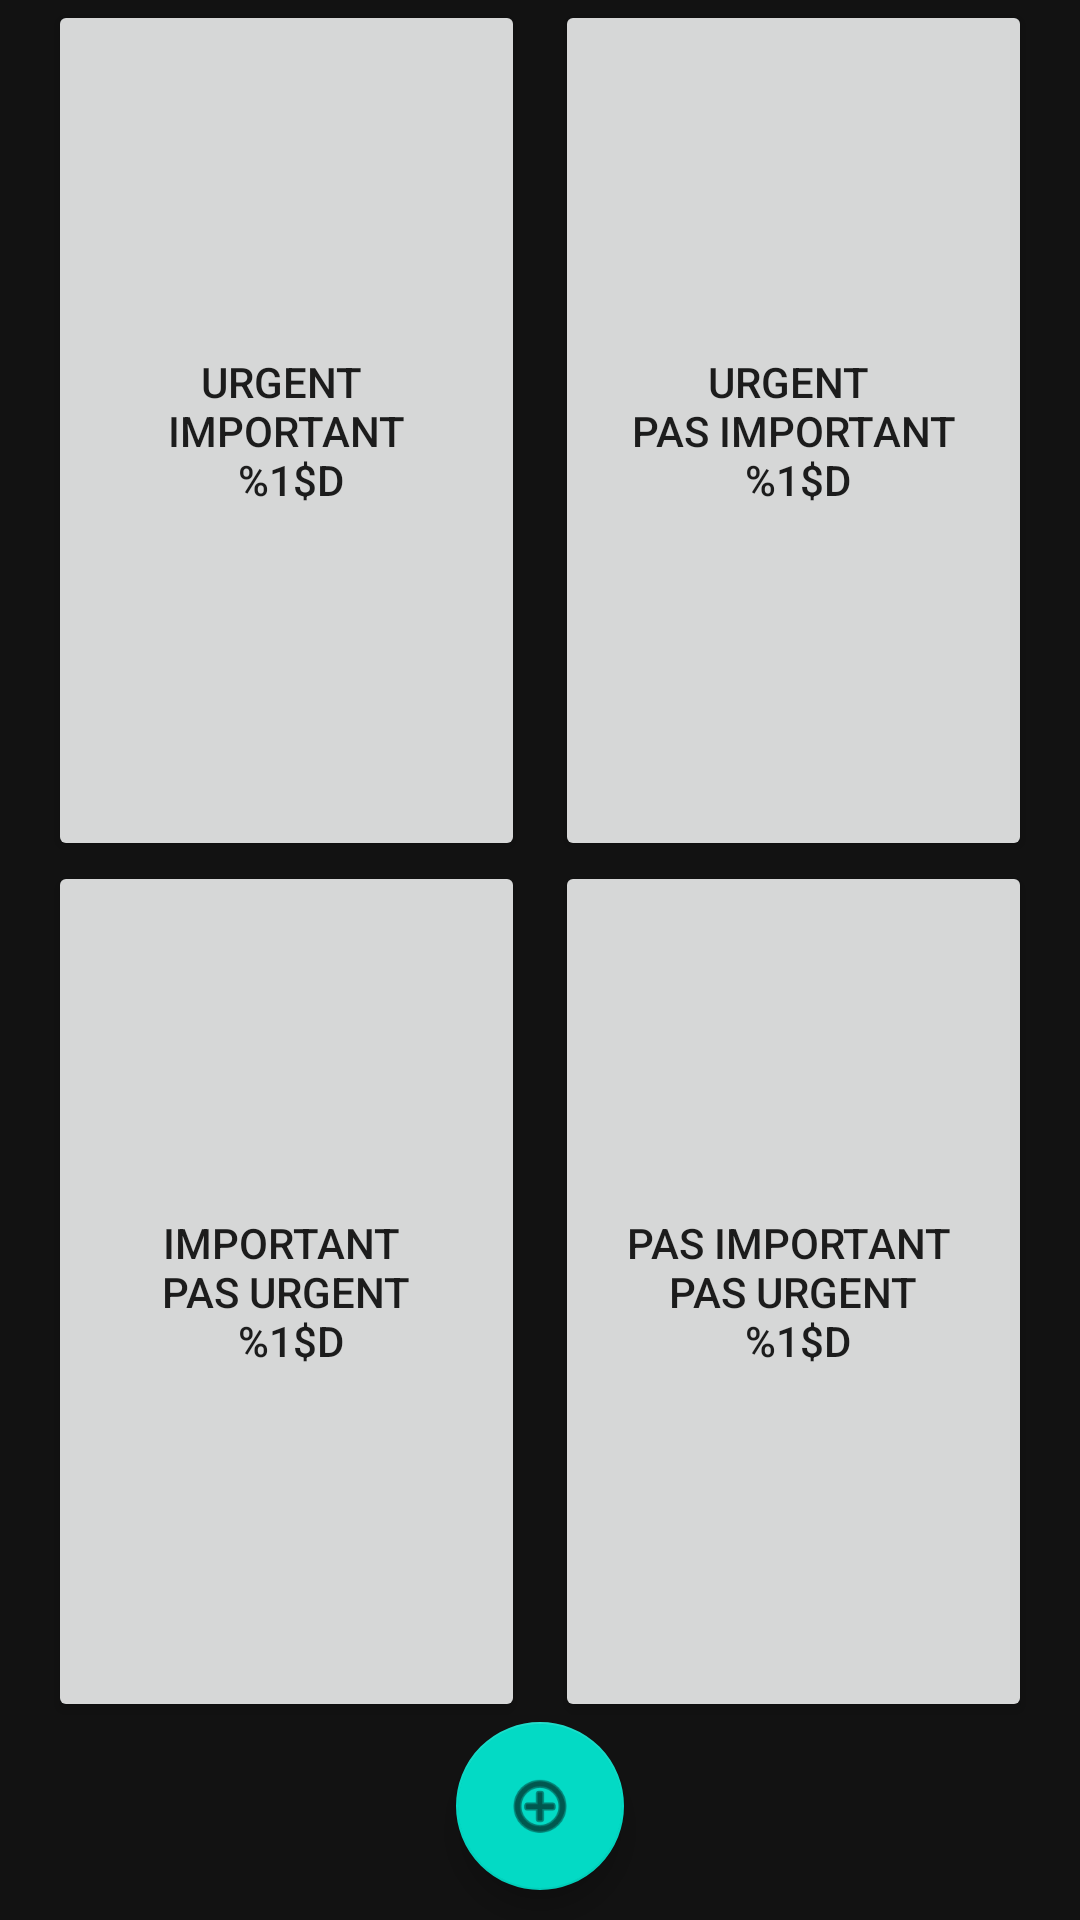

Here is an Android app screen rendered from its layout file. Give the layout XML and the strings, colors and styles it references.
<!-- AndroidManifest.xml: application theme EisenhowerTheme.launch -->
<!-- res/layout/activity_main.xml -->
<?xml version="1.0" encoding="utf-8"?>

<androidx.constraintlayout.widget.ConstraintLayout xmlns:android="http://schemas.android.com/apk/res/android"
    xmlns:app="http://schemas.android.com/apk/res-auto"
    android:layout_width="match_parent"
    android:layout_height="match_parent"
    android:orientation="vertical"
    android:background="@color/dark_gey">

    <Button
        android:id="@+id/activity_main_button1"
        android:layout_width="0dp"
        android:layout_height="0dp"
        android:layout_marginStart="16dp"
        android:layout_marginEnd="5dp"
        android:text="@string/urgent_important"
        app:layout_constraintBottom_toTopOf="@id/activity_main_button3"
        app:layout_constraintEnd_toStartOf="@+id/activity_main_button2"
        app:layout_constraintStart_toStartOf="parent"
        app:layout_constraintTop_toTopOf="parent" />

    <Button
        android:id="@+id/activity_main_button2"
        android:layout_width="0dp"
        android:layout_height="0dp"
        android:layout_marginEnd="16dp"
        android:layout_marginStart="5dp"
        android:text="@string/urgent_pas_important"
        app:layout_constraintBottom_toTopOf="@+id/activity_main_button4"
        app:layout_constraintEnd_toEndOf="parent"
        app:layout_constraintStart_toEndOf="@+id/activity_main_button1"
        app:layout_constraintTop_toTopOf="parent" />

    <Button
        android:id="@+id/activity_main_button3"
        android:layout_width="0dp"
        android:layout_height="0dp"
        android:layout_marginStart="16dp"
        android:layout_marginEnd="5dp"
        android:text="@string/important_pas_urgent"
        app:layout_constraintBottom_toTopOf="@id/activity_main_floatingActionButton"
        app:layout_constraintEnd_toStartOf="@+id/activity_main_button4"
        app:layout_constraintStart_toStartOf="parent"
        app:layout_constraintTop_toBottomOf="@+id/activity_main_button1" />

    <Button
        android:id="@+id/activity_main_button4"
        android:layout_width="0dp"
        android:layout_height="0dp"
        android:layout_marginEnd="16dp"
        android:layout_marginStart="5dp"
        android:text="@string/pas_important_pas_urgent"
        app:layout_constraintBottom_toTopOf="@id/activity_main_floatingActionButton"
        app:layout_constraintEnd_toEndOf="parent"
        app:layout_constraintStart_toEndOf="@+id/activity_main_button3"
        app:layout_constraintTop_toBottomOf="@id/activity_main_button2" />

    <com.google.android.material.floatingactionbutton.FloatingActionButton
        android:id="@+id/activity_main_floatingActionButton"
        android:layout_width="wrap_content"
        android:layout_height="wrap_content"
        android:layout_marginBottom="10dp"
        android:clickable="true"
        android:contentDescription="@string/ajouter_une_tache"
        app:layout_constraintBottom_toBottomOf="parent"
        app:layout_constraintEnd_toEndOf="parent"
        app:layout_constraintHorizontal_bias="0.5"
        app:layout_constraintStart_toStartOf="parent"
        app:layout_constraintTop_toBottomOf="@+id/activity_main_button3"
        app:srcCompat="@android:drawable/ic_menu_add" />

</androidx.constraintlayout.widget.ConstraintLayout>
<!-- resources referenced by this layout -->
<resources>
  <color name="dark_gey">#121212</color>
  <string name="ajouter_une_tache">Ajouter une tache</string>
  <string name="important_pas_urgent">Important \nPas Urgent\n %1$d</string>
  <string name="pas_important_pas_urgent">Pas Important \nPas Urgent\n %1$d</string>
  <string name="urgent_important">Urgent \nImportant\n %1$d</string>
  <string name="urgent_pas_important">Urgent \nPas Important\n %1$d</string>
  <style name="EisenhowerTheme.launch">
          <item name="android:windowBackground">@drawable/launch_screen</item>
          <item name="colorPrimaryDark">@color/dark_gey</item>
      </style>
  <!-- drawable launch_screen (drawable) -->
  <?xml version="1.0" encoding="utf-8"?>
  
  <layer-list xmlns:android="http://schemas.android.com/apk/res/android" android:opacity="opaque">
  
      
      <item android:drawable="@color/dark_gey"/>
      
  </layer-list>
</resources>
